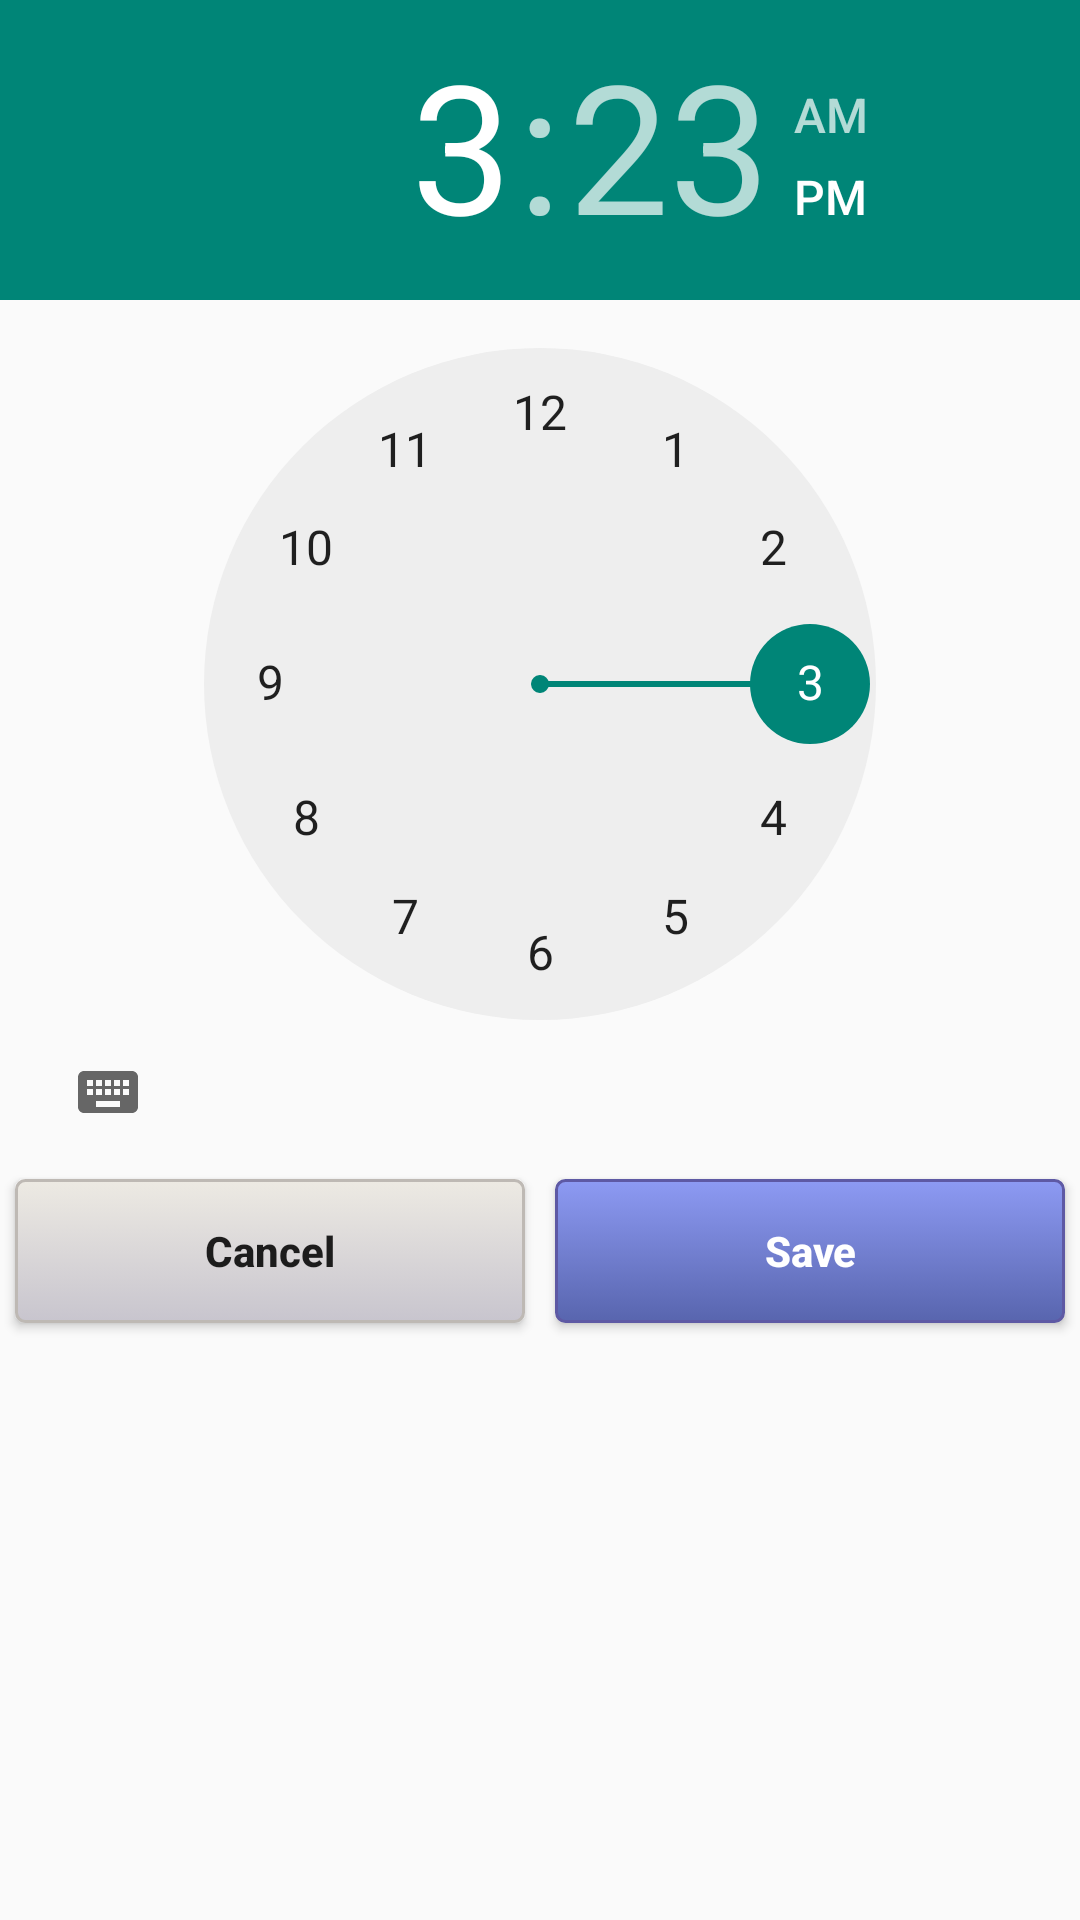

Produce the Android XML layout that renders to this screen, including the resource entries it uses.
<!-- AndroidManifest.xml: application theme Theme.AppCompat.Light.NoActionBar -->
<!-- res/layout/dialog_set_time.xml -->
<?xml version="1.0" encoding="utf-8"?>
<LinearLayout xmlns:android="http://schemas.android.com/apk/res/android"
    xmlns:tools="http://schemas.android.com/tools"
    android:orientation="vertical"
    android:layout_width="fill_parent"
    android:layout_height="fill_parent"
    android:weightSum="1">

    <TimePicker
        android:id="@+id/time_picker"
        android:layout_width="wrap_content"
        android:layout_height="wrap_content"/>

    <LinearLayout
        android:layout_height="wrap_content"
        android:layout_width="fill_parent" >
        <Button
            android:id="@+id/btn_time_cancel"
            android:layout_width="wrap_content"
            android:layout_height="wrap_content"
            android:layout_weight="1"
            android:text="@string/button_label_cancel"
            android:textStyle="bold"
            android:background="@drawable/cancel_button_gradient"
            android:textAllCaps="false"
            android:layout_marginTop="5dp"
            android:layout_marginBottom="5dp"
            android:layout_marginLeft="5dp"
            android:layout_marginRight="5dp"
            tools:ignore="ButtonStyle">
        </Button>

        <Button
            android:id="@+id/btn_time_save"
            android:layout_width="wrap_content"
            android:layout_height="wrap_content"
            android:layout_weight="1"
            android:text="@string/button_label_save"
            android:textStyle="bold"
            android:textColor="@color/white"
            android:background="@drawable/save_button_gradient"
            android:textAllCaps="false"
            android:layout_marginTop="5dp"
            android:layout_marginBottom="5dp"
            android:layout_marginLeft="5dp"
            android:layout_marginRight="5dp"
            tools:ignore="ButtonStyle">
        </Button>
    </LinearLayout>

</LinearLayout>
<!-- resources referenced by this layout -->
<resources>
  <color name="white">#ffffff</color>
  <!-- drawable cancel_button_gradient (drawable-xhdpi) -->
  <?xml version="1.0" encoding="utf-8"?>
  <selector xmlns:android="http://schemas.android.com/apk/res/android" >
  <item android:state_pressed="true" >
      <shape android:shape="rectangle"  >
          <corners android:radius="3dip" />
          <stroke android:width="1dip" android:color="#beb9b4" />
          <gradient android:angle="-90" android:startColor="#a4a5a3" android:endColor="#c8cac2"  />
      </shape>
  </item>
  <item android:state_focused="true">
      <shape android:shape="rectangle"  >
          <corners android:radius="3dip" />
          <stroke android:width="1dip" android:color="#beb9b4" />
          <solid android:color="#c8c5cc"/>
      </shape>
  </item>
  <item >
      <shape android:shape="rectangle"  >
          <corners android:radius="3dip" />
          <stroke android:width="1dip" android:color="#beb9b4" />
          <gradient android:angle="-90" android:startColor="#edeae3" android:endColor="#c8c5ce" />
      </shape>
  </item>
  </selector>
  <!-- drawable save_button_gradient (drawable) -->
  <?xml version="1.0" encoding="utf-8"?>
  <selector xmlns:android="http://schemas.android.com/apk/res/android" >
  <item android:state_pressed="true" >
      <shape android:shape="rectangle"  >
          <corners android:radius="3dip" />
          <stroke android:width="1dip" android:color="#5e59A4" />
          <gradient android:angle="-90" android:startColor="#343593" android:endColor="#687aB2"  />
      </shape>
  </item>
  <item android:state_focused="true">
      <shape android:shape="rectangle"  >
          <corners android:radius="3dip" />
          <stroke android:width="1dip" android:color="#5e59A4" />
          <solid android:color="#5865Ae"/>
      </shape>
  </item>
  <item >
      <shape android:shape="rectangle"  >
          <corners android:radius="3dip" />
          <stroke android:width="1dip" android:color="#5e59A4" />
          <gradient android:angle="-90" android:startColor="#8d9af3" android:endColor="#5865Ae" />
      </shape>
  </item>
  </selector>
  <string name="button_label_cancel">Cancel</string>
  <string name="button_label_save">Save</string>
</resources>
